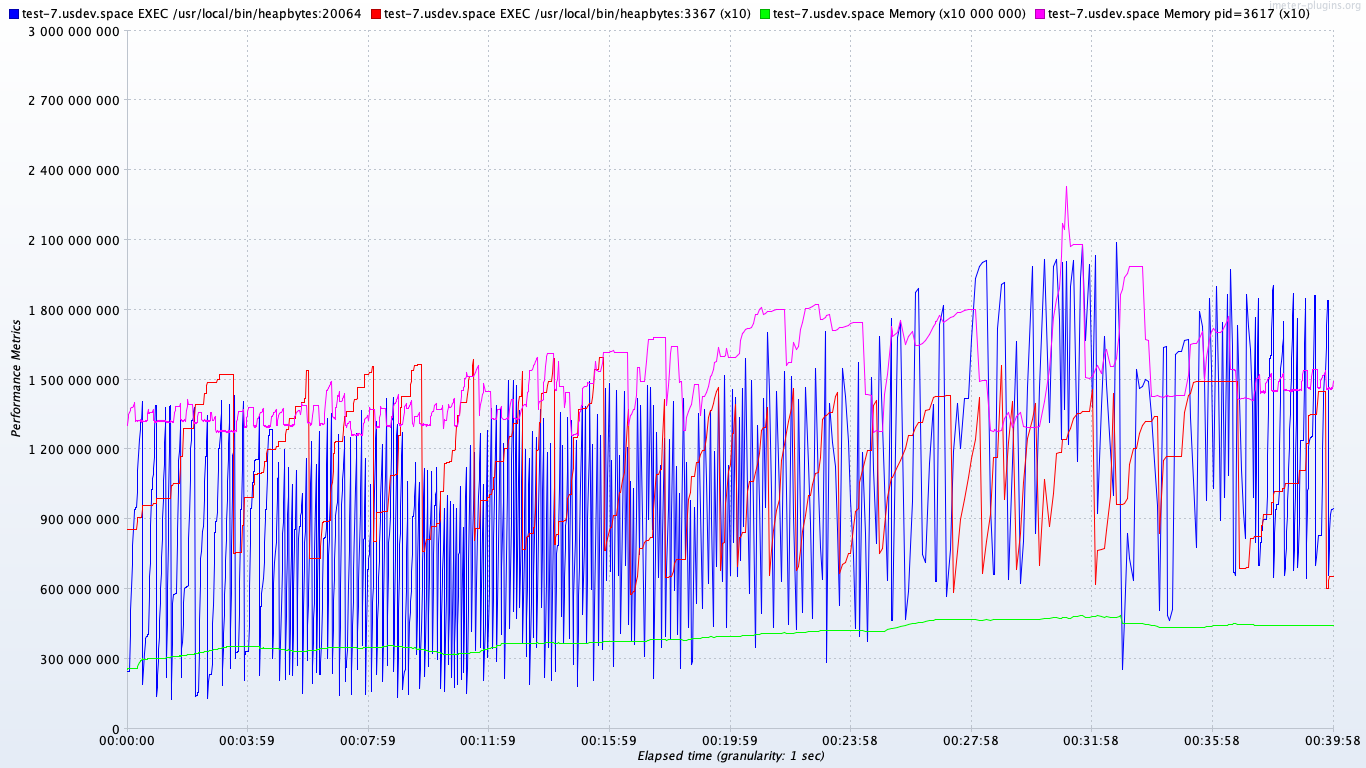

Values plotted in this chart, from the file beside it:
timeStamp, elapsed, label, responseCode, responseMessage, threadName, dataType, success, failureMessage, bytes, sentBytes, grpThreads, allThreads, URL, Latency, IdleTime, Connect
1559274141696, 85874688000, test-7.usdev.space EXEC /usr/local/bin/h…, , , , , true, , 0, 0, 0, 0, null, 0, 0, 0
1559274141696, 246018000000, test-7.usdev.space EXEC /usr/local/bin/h…, , , , , true, , 0, 0, 0, 0, null, 0, 0, 0
1559274141696, 130490368000, test-7.usdev.space Memory pid=3617, , , , , true, , 0, 0, 0, 0, null, 0, 0, 0
1559274141696, 25784, test-7.usdev.space Memory, , , , , true, , 0, 0, 0, 0, null, 0, 0, 0
1559274142697, 85874688000, test-7.usdev.space EXEC /usr/local/bin/h…, , , , , true, , 0, 0, 0, 0, null, 0, 0, 0
1559274142697, 246018000000, test-7.usdev.space EXEC /usr/local/bin/h…, , , , , true, , 0, 0, 0, 0, null, 0, 0, 0
1559274142697, 131031040000, test-7.usdev.space Memory pid=3617, , , , , true, , 0, 0, 0, 0, null, 0, 0, 0
1559274142697, 25792, test-7.usdev.space Memory, , , , , true, , 0, 0, 0, 0, null, 0, 0, 0
1559274143697, 85874688000, test-7.usdev.space EXEC /usr/local/bin/h…, , , , , true, , 0, 0, 0, 0, null, 0, 0, 0
1559274143698, 246018000000, test-7.usdev.space EXEC /usr/local/bin/h…, , , , , true, , 0, 0, 0, 0, null, 0, 0, 0
1559274143698, 134090752000, test-7.usdev.space Memory pid=3617, , , , , true, , 0, 0, 0, 0, null, 0, 0, 0
1559274143698, 25828, test-7.usdev.space Memory, , , , , true, , 0, 0, 0, 0, null, 0, 0, 0
1559274144698, 85874688000, test-7.usdev.space EXEC /usr/local/bin/h…, , , , , true, , 0, 0, 0, 0, null, 0, 0, 0
1559274144698, 246018000000, test-7.usdev.space EXEC /usr/local/bin/h…, , , , , true, , 0, 0, 0, 0, null, 0, 0, 0
1559274144698, 135172096000, test-7.usdev.space Memory pid=3617, , , , , true, , 0, 0, 0, 0, null, 0, 0, 0
1559274144698, 25843, test-7.usdev.space Memory, , , , , true, , 0, 0, 0, 0, null, 0, 0, 0
1559274145699, 85874688000, test-7.usdev.space EXEC /usr/local/bin/h…, , , , , true, , 0, 0, 0, 0, null, 0, 0, 0
1559274145699, 246018000000, test-7.usdev.space EXEC /usr/local/bin/h…, , , , , true, , 0, 0, 0, 0, null, 0, 0, 0
1559274145699, 136216576000, test-7.usdev.space Memory pid=3617, , , , , true, , 0, 0, 0, 0, null, 0, 0, 0
1559274145699, 25855, test-7.usdev.space Memory, , , , , true, , 0, 0, 0, 0, null, 0, 0, 0
1559274146699, 85874688000, test-7.usdev.space EXEC /usr/local/bin/h…, , , , , true, , 0, 0, 0, 0, null, 0, 0, 0
1559274146699, 250921000000, test-7.usdev.space EXEC /usr/local/bin/h…, , , , , true, , 0, 0, 0, 0, null, 0, 0, 0
1559274146699, 136216576000, test-7.usdev.space Memory pid=3617, , , , , true, , 0, 0, 0, 0, null, 0, 0, 0
1559274146699, 25872, test-7.usdev.space Memory, , , , , true, , 0, 0, 0, 0, null, 0, 0, 0
1559274147699, 85874688000, test-7.usdev.space EXEC /usr/local/bin/h…, , , , , true, , 0, 0, 0, 0, null, 0, 0, 0
1559274147700, 402917000000, test-7.usdev.space EXEC /usr/local/bin/h…, , , , , true, , 0, 0, 0, 0, null, 0, 0, 0
1559274147700, 136728576000, test-7.usdev.space Memory pid=3617, , , , , true, , 0, 0, 0, 0, null, 0, 0, 0
1559274147700, 25901, test-7.usdev.space Memory, , , , , true, , 0, 0, 0, 0, null, 0, 0, 0
1559274148700, 85874688000, test-7.usdev.space EXEC /usr/local/bin/h…, , , , , true, , 0, 0, 0, 0, null, 0, 0, 0
1559274148700, 510788000000, test-7.usdev.space EXEC /usr/local/bin/h…, , , , , true, , 0, 0, 0, 0, null, 0, 0, 0
1559274148700, 137539584000, test-7.usdev.space Memory pid=3617, , , , , true, , 0, 0, 0, 0, null, 0, 0, 0
1559274148700, 25920, test-7.usdev.space Memory, , , , , true, , 0, 0, 0, 0, null, 0, 0, 0
1559274149896, 85874688000, test-7.usdev.space EXEC /usr/local/bin/h…, , , , , true, , 0, 0, 0, 0, null, 0, 0, 0
1559274149896, 603948000000, test-7.usdev.space EXEC /usr/local/bin/h…, , , , , true, , 0, 0, 0, 0, null, 0, 0, 0
1559274149896, 138080256000, test-7.usdev.space Memory pid=3617, , , , , true, , 0, 0, 0, 0, null, 0, 0, 0
1559274149896, 25946, test-7.usdev.space Memory, , , , , true, , 0, 0, 0, 0, null, 0, 0, 0
1559274151010, 85874688000, test-7.usdev.space EXEC /usr/local/bin/h…, , , , , true, , 0, 0, 0, 0, null, 0, 0, 0
1559274151010, 706913280000, test-7.usdev.space EXEC /usr/local/bin/h…, , , , , true, , 0, 0, 0, 0, null, 0, 0, 0
1559274151010, 138350592000, test-7.usdev.space Memory pid=3617, , , , , true, , 0, 0, 0, 0, null, 0, 0, 0
1559274151010, 25954, test-7.usdev.space Memory, , , , , true, , 0, 0, 0, 0, null, 0, 0, 0
1559274152297, 85874688000, test-7.usdev.space EXEC /usr/local/bin/h…, , , , , true, , 0, 0, 0, 0, null, 0, 0, 0
1559274152297, 788330000000, test-7.usdev.space EXEC /usr/local/bin/h…, , , , , true, , 0, 0, 0, 0, null, 0, 0, 0
1559274152297, 138350592000, test-7.usdev.space Memory pid=3617, , , , , true, , 0, 0, 0, 0, null, 0, 0, 0
1559274152298, 25966, test-7.usdev.space Memory, , , , , true, , 0, 0, 0, 0, null, 0, 0, 0
1559274153717, 85874688000, test-7.usdev.space EXEC /usr/local/bin/h…, , , , , true, , 0, 0, 0, 0, null, 0, 0, 0
1559274153717, 857146000000, test-7.usdev.space EXEC /usr/local/bin/h…, , , , , true, , 0, 0, 0, 0, null, 0, 0, 0
1559274153718, 138620928000, test-7.usdev.space Memory pid=3617, , , , , true, , 0, 0, 0, 0, null, 0, 0, 0
1559274153718, 25966, test-7.usdev.space Memory, , , , , true, , 0, 0, 0, 0, null, 0, 0, 0
1559274154718, 85874688000, test-7.usdev.space EXEC /usr/local/bin/h…, , , , , true, , 0, 0, 0, 0, null, 0, 0, 0
1559274154718, 857146000000, test-7.usdev.space EXEC /usr/local/bin/h…, , , , , true, , 0, 0, 0, 0, null, 0, 0, 0
1559274154718, 139161600000, test-7.usdev.space Memory pid=3617, , , , , true, , 0, 0, 0, 0, null, 0, 0, 0
1559274154718, 26003, test-7.usdev.space Memory, , , , , true, , 0, 0, 0, 0, null, 0, 0, 0
1559274155719, 85874688000, test-7.usdev.space EXEC /usr/local/bin/h…, , , , , true, , 0, 0, 0, 0, null, 0, 0, 0
1559274155719, 934563000000, test-7.usdev.space EXEC /usr/local/bin/h…, , , , , true, , 0, 0, 0, 0, null, 0, 0, 0
1559274155719, 139702272000, test-7.usdev.space Memory pid=3617, , , , , true, , 0, 0, 0, 0, null, 0, 0, 0
1559274155719, 26019, test-7.usdev.space Memory, , , , , true, , 0, 0, 0, 0, null, 0, 0, 0
1559274156719, 85874688000, test-7.usdev.space EXEC /usr/local/bin/h…, , , , , true, , 0, 0, 0, 0, null, 0, 0, 0
1559274156719, 943165000000, test-7.usdev.space EXEC /usr/local/bin/h…, , , , , true, , 0, 0, 0, 0, null, 0, 0, 0
1559274156719, 140242944000, test-7.usdev.space Memory pid=3617, , , , , true, , 0, 0, 0, 0, null, 0, 0, 0
1559274156719, 26026, test-7.usdev.space Memory, , , , , true, , 0, 0, 0, 0, null, 0, 0, 0
... 4,968 more rows
